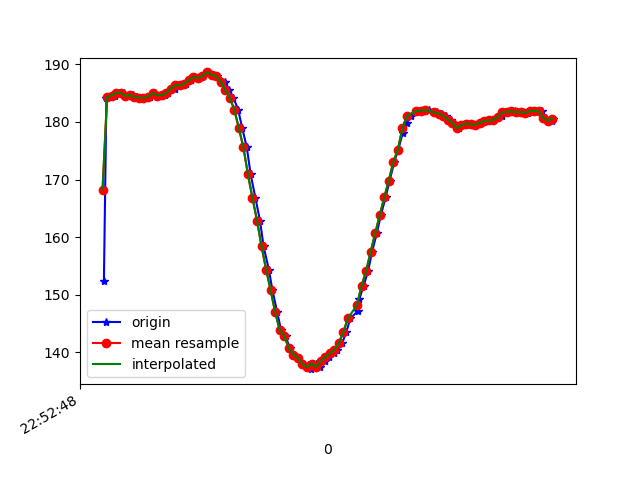

Data behind this chart, as committed beside it:
1617835968366, 531611994563354, 152.34375, -247.07031, -55.859375
1617835968377, 531612009060973, 184.2, -261.3, -76.07
1617835968395, 531612028106267, 184.3, -261.3, -76.07
1617835968414, 531612047212603, 184.6, -261.3, -76.37
1617835968433, 531612066288418, 185.1, -260.9, -75.88
1617835968453, 531612085364233, 185.1, -261, -76.27
1617835968472, 531612104470569, 184.5, -260.7, -76.95
1617835968492, 531612123576905, 184.7, -260.5, -76.66
1617835968513, 531612142774806, 184.3, -260.6, -76.76
1617835968538, 531612161453844, 184.2, -260.9, -76.95
1617835968552, 531612180682265, 184.2, -261.2, -77.34
1617835968571, 531612199849644, 184.4, -261.6, -76.76
1617835968590, 531612218986501, 185, -261.3, -77.15
1617835968609, 531612238062316, 184.6, -260.8, -76.76
1617835968633, 531612260800688, 184.7, -261.3, -77.15
1617835968650, 531612280456407, 185, -261.2, -77.34
1617835968677, 531612298952317, 185.7, -260.6, -75.39
1617835968689, 531612318852208, 186.3, -260.5, -75.88
1617835968709, 531612338752098, 186.3, -259.9, -75.98
1617835968727, 531612356973316, 186.6, -259.9, -77.05
1617835968750, 531612376201738, 187.2, -260.2, -76.37
1617835968768, 531612395185989, 187.8, -259.5, -76.27
1617835968785, 531612414292325, 187.6, -259.9, -75.98
1617835968802, 531612433368140, 188, -260.1, -75.68
1617835968821, 531612452474476, 188.6, -259.5, -76.27
1617835968841, 531612471367163, 188.2, -260.3, -76.27
1617835968863, 531612490381935, 187.9, -260.8, -77.05
1617835968880, 531612509762963, 187, -260.6, -76.46
1617835968899, 531612528197831, 186.9, -260.8, -77.05
1617835968918, 531612547273646, 185.5, -260.3, -77.34
1617835968936, 531612566624152, 184.2, -261.7, -77.44
1617835968957, 531612585883095, 182.1, -264.7, -77.34
1617835968975, 531612604317963, 178.9, -267.9, -77.83
1617835968995, 531612624065246, 175.6, -271.7, -78.52
1617835969012, 531612644026179, 170.9, -274.8, -77.15
1617835969033, 531612662155834, 166.8, -277.9, -76.46
1617835969053, 531612680987478, 162.9, -281.4, -74.9
1617835969069, 531612700917889, 158.4, -284.8, -72.95
1617835969092, 531612719139108, 154.4, -286.6, -70.41
1617835969108, 531612738459093, 150.8, -288.1, -68.07
1617835969129, 531612757748557, 147, -290.4, -65.62
1617835969146, 531612776244467, 143.8, -292.1, -63.18
1617835969166, 531612795411846, 142.9, -293.6, -61.13
1617835969184, 531612814274012, 140.7, -295.5, -59.28
1617835969205, 531612833685561, 139.6, -297, -57.52
1617835969222, 531612852425642, 139.1, -298.5, -55.86
1617835969241, 531612871440414, 138, -299.6, -54.69
1617835969263, 531612891065613, 137.8, -301.1, -54
1617835969278, 531612909988821, 137.1, -302, -53.32
1617835969299, 531612929125678, 138.1, -302.1, -53.12
1617835969317, 531612948232015, 137.5, -302.2, -53.12
1617835969339, 531612966880531, 138.5, -301.9, -53.71
1617835969357, 531612986078431, 139.2, -300.8, -55.18
1617835969378, 531613006893961, 139.8, -299.3, -56.74
1617835969394, 531613024443710, 140.4, -298, -57.32
1617835969415, 531613043641611, 141.6, -296.8, -59.38
1617835969433, 531613062717426, 143.6, -295.6, -61.62
1617835969451, 531613081945847, 145.9, -293.3, -64.26
1617835969483, 531613100869055, 147.2, -292, -66.02
1617835969491, 531613120097477, 149.3, -289.7, -67.68
1617835969509, 531613139264856, 151.6, -287.1, -69.43
... 43 more rows
